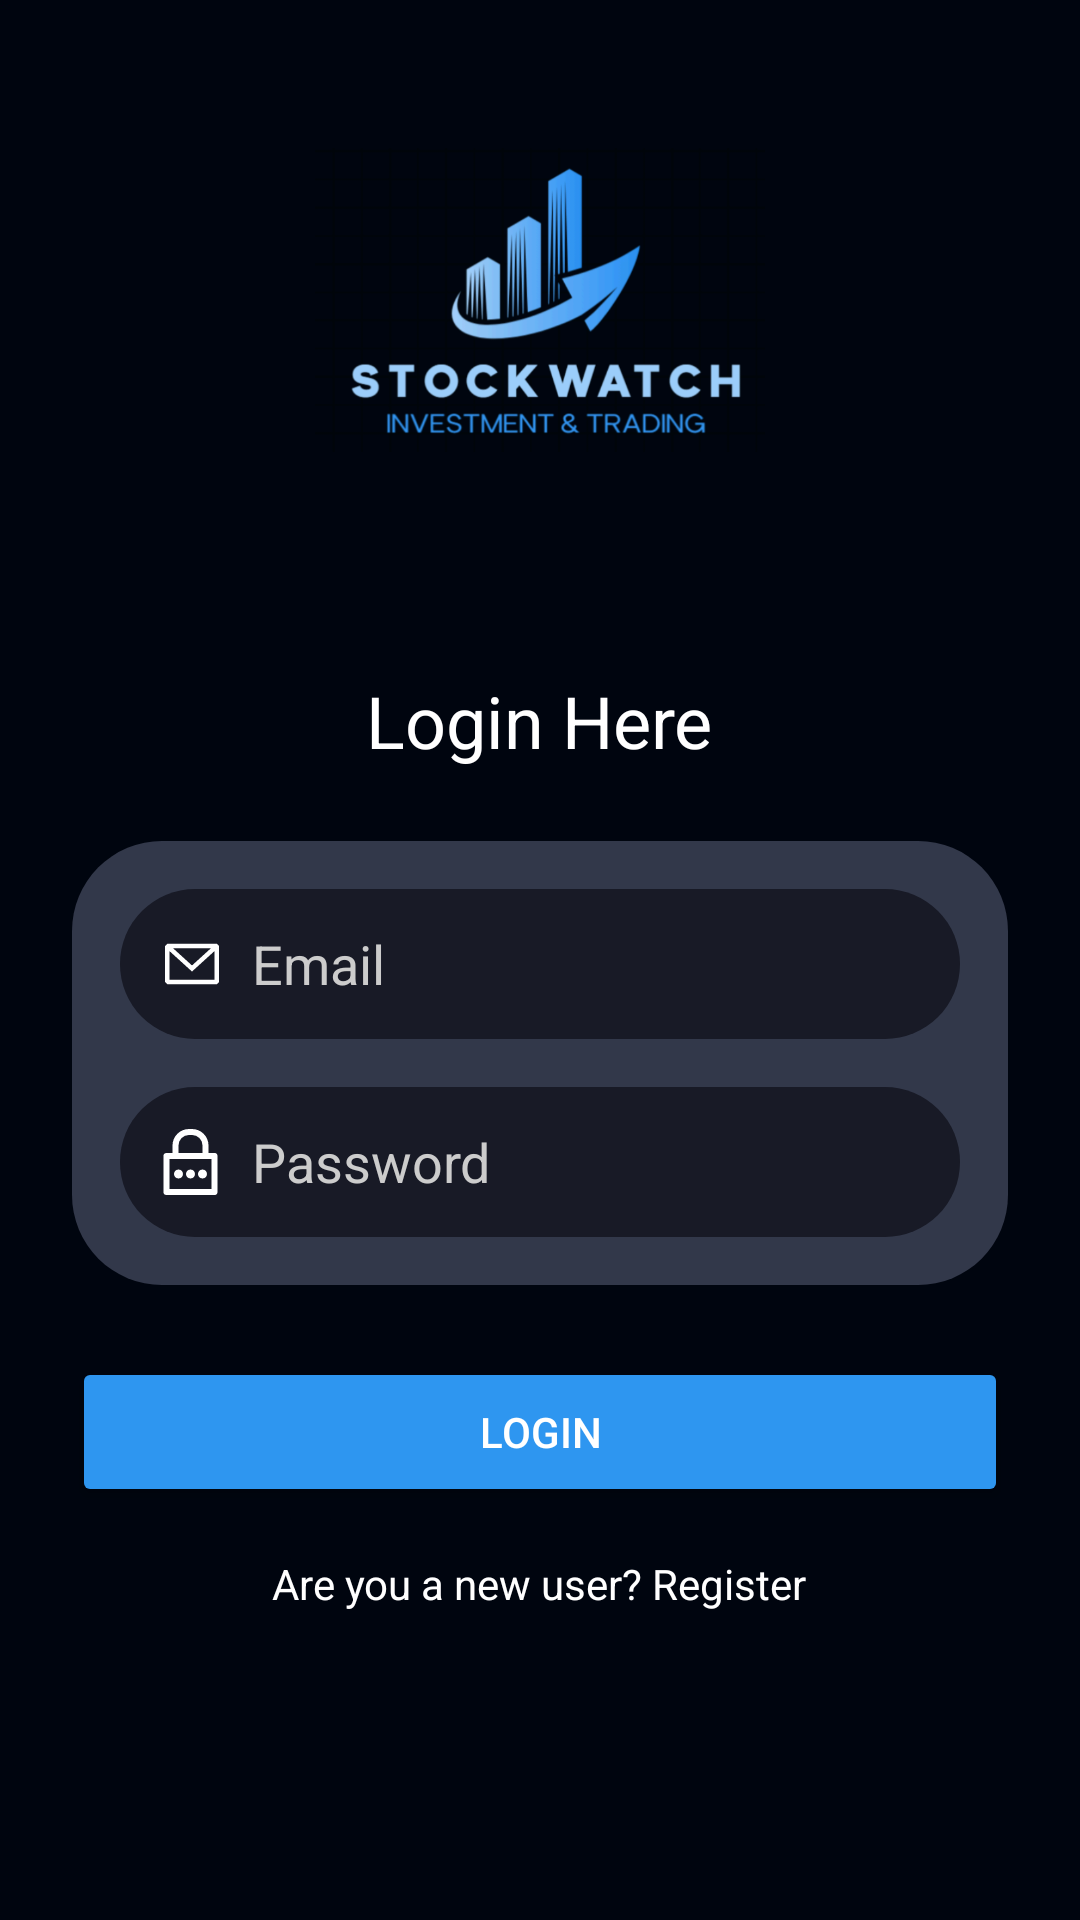

This screen was rendered from an Android layout file. Write that file and the resources it references.
<!-- AndroidManifest.xml: application theme Theme.StockWatchApp -->
<!-- res/layout/activity_login.xml -->
<RelativeLayout
    xmlns:android="http://schemas.android.com/apk/res/android"
    xmlns:tools="http://schemas.android.com/tools"
    android:id="@+id/main"
    android:layout_width="match_parent"
    android:layout_height="match_parent"
    android:background="#00050f"
    tools:context=".LoginActivity">

    
    <LinearLayout
        android:id="@+id/imageContainer"
        android:layout_width="match_parent"
        android:layout_height="200dp"
        android:background="#00050f"
        android:gravity="center"
        android:layout_alignParentTop="true">

        <ImageView
            android:id="@+id/logoImage"
            android:layout_width="150dp"
            android:layout_height="150dp"
            android:src="@drawable/icon_app"
            android:contentDescription="App Logo" />
    </LinearLayout>

    
    <TextView
        android:id="@+id/loginText"
        android:layout_width="wrap_content"
        android:layout_height="wrap_content"
        android:text="Login Here"
        android:textSize="24sp"
        android:textColor="#FFFFFF"
        android:textAlignment="center"
        android:layout_below="@id/imageContainer"
        android:layout_centerHorizontal="true"
        android:layout_marginTop="24dp" />

    
    <LinearLayout
        android:id="@+id/credentialsContainer"
        android:layout_width="match_parent"
        android:layout_height="wrap_content"
        android:orientation="vertical"
        android:background="@drawable/dark_background"
        android:padding="16dp"
        android:layout_below="@id/loginText"
        android:layout_marginTop="24dp"
        android:layout_marginStart="24dp"
        android:layout_marginEnd="24dp">

        
        <EditText
            android:id="@+id/email"
            android:layout_width="match_parent"
            android:layout_height="50dp"
            android:drawableStart="@drawable/ic_email"
            android:drawablePadding="8dp"
            android:padding="12dp"
            android:hint="Email"
            android:background="@drawable/edittext_background"
            android:textColor="#FFFFFF"
            android:textColorHint="#CCCCCC"
            android:inputType="textEmailAddress" />

        
        <EditText
            android:id="@+id/password"
            android:layout_width="match_parent"
            android:layout_height="50dp"
            android:drawableStart="@drawable/ic_pass"
            android:drawablePadding="8dp"
            android:padding="12dp"
            android:hint="Password"
            android:background="@drawable/edittext_background"
            android:textColor="#FFFFFF"
            android:textColorHint="#CCCCCC"
            android:inputType="textPassword"
            android:layout_marginTop="16dp" />
    </LinearLayout>

    

    <Button
        android:id="@+id/login_button"
        android:layout_width="match_parent"
        android:layout_height="50dp"
        android:layout_below="@id/credentialsContainer"
        android:layout_marginStart="24dp"
        android:layout_marginTop="24dp"
        android:layout_marginEnd="24dp"
        android:backgroundTint="#2e96f0"
        android:text="Login"
        android:textColor="@color/white" />

    
    <TextView
        android:id="@+id/navigateAcc"
        android:layout_width="wrap_content"
        android:layout_height="wrap_content"
        android:text="Are you a new user? Register"
        android:textColor="@color/white"
        android:textAlignment="center"
        android:layout_below="@id/login_button"
        android:layout_centerHorizontal="true"
        android:layout_marginTop="16dp" />

</RelativeLayout>
<!-- resources referenced by this layout -->
<resources>
  <color name="white">#FFFFFF</color>
  <!-- drawable dark_background (drawable) -->
  <?xml version="1.0" encoding="utf-8"?>
  <selector xmlns:android="http://schemas.android.com/apk/res/android">
  
      <item>
          <shape android:shape="rectangle">
              <solid android:color="#32384a"/>
              <corners android:radius="30dp" />
          </shape>
      </item>
  </selector>
  <!-- drawable edittext_background (drawable) -->
  <?xml version="1.0" encoding="utf-8"?>
  <selector xmlns:android="http://schemas.android.com/apk/res/android">
      <item>
          <shape android:shape="rectangle">
              <solid android:color="#181a26"/>
              <corners android:radius="50dp" />
          </shape>
      </item>
  </selector>
  <!-- drawable ic_email (drawable) -->
  <?xml version="1.0" encoding="utf-8"?>
  <vector xmlns:android="http://schemas.android.com/apk/res/android"
      android:width="24dp"
      android:height="24dp"
      android:viewportWidth="24"
      android:viewportHeight="24">
  
      <path
          android:fillColor="#ffffff"
          android:fillType="evenOdd"
          android:pathData="M3.75 5.25L3 6V18L3.75 18.75H20.25L21 18V6L20.25 5.25H3.75ZM4.5 7.6955V17.25H19.5V7.69525L11.9999 14.5136L4.5 7.6955ZM18.3099 6.75H5.68986L11.9999 12.4864L18.3099 6.75Z" />
  </vector>
  <!-- drawable ic_pass (drawable) -->
  <?xml version="1.0" encoding="utf-8"?>
  <vector xmlns:android="http://schemas.android.com/apk/res/android"
      android:width="24dp"
      android:height="24dp"
      android:viewportWidth="48"
      android:viewportHeight="48">
  
      <path
          android:pathData="M 0 0 H 48 V 48 H 0 V 0 Z" />
      <path
          android:fillColor="#ffffff"
          android:pathData="M39,18H35V13A11,11,0,0,0,24,2H22A11,11,0,0,0,11,13v5H7a2,2,0,0,0-2,2V44a2,2,0,0,0,2,2H39a2,2,0,0,0,2-2V20A2,2,0,0,0,39,18ZM15,13a7,7,0,0,1,7-7h2a7,7,0,0,1,7,7v5H15ZM37,42H9V22H37Z" />
      <path
          android:fillColor="#ffffff"
          android:pathData="M 15 29 C 16.6568542495 29 18 30.3431457505 18 32 C 18 33.6568542495 16.6568542495 35 15 35 C 13.3431457505 35 12 33.6568542495 12 32 C 12 30.3431457505 13.3431457505 29 15 29 Z" />
      <path
          android:fillColor="#ffffff"
          android:pathData="M 23 29 C 24.6568542495 29 26 30.3431457505 26 32 C 26 33.6568542495 24.6568542495 35 23 35 C 21.3431457505 35 20 33.6568542495 20 32 C 20 30.3431457505 21.3431457505 29 23 29 Z" />
      <path
          android:fillColor="#ffffff"
          android:pathData="M 31 29 C 32.6568542495 29 34 30.3431457505 34 32 C 34 33.6568542495 32.6568542495 35 31 35 C 29.3431457505 35 28 33.6568542495 28 32 C 28 30.3431457505 29.3431457505 29 31 29 Z" />
  </vector>
  <!-- drawable icon_app: png bitmap (drawable, 96481 bytes) -->
  <style name="Theme.StockWatchApp" parent="Base.Theme.StockWatchApp" />
  <style name="Base.Theme.StockWatchApp" parent="Theme.Material3.DayNight.NoActionBar">
          
          
      </style>
</resources>
